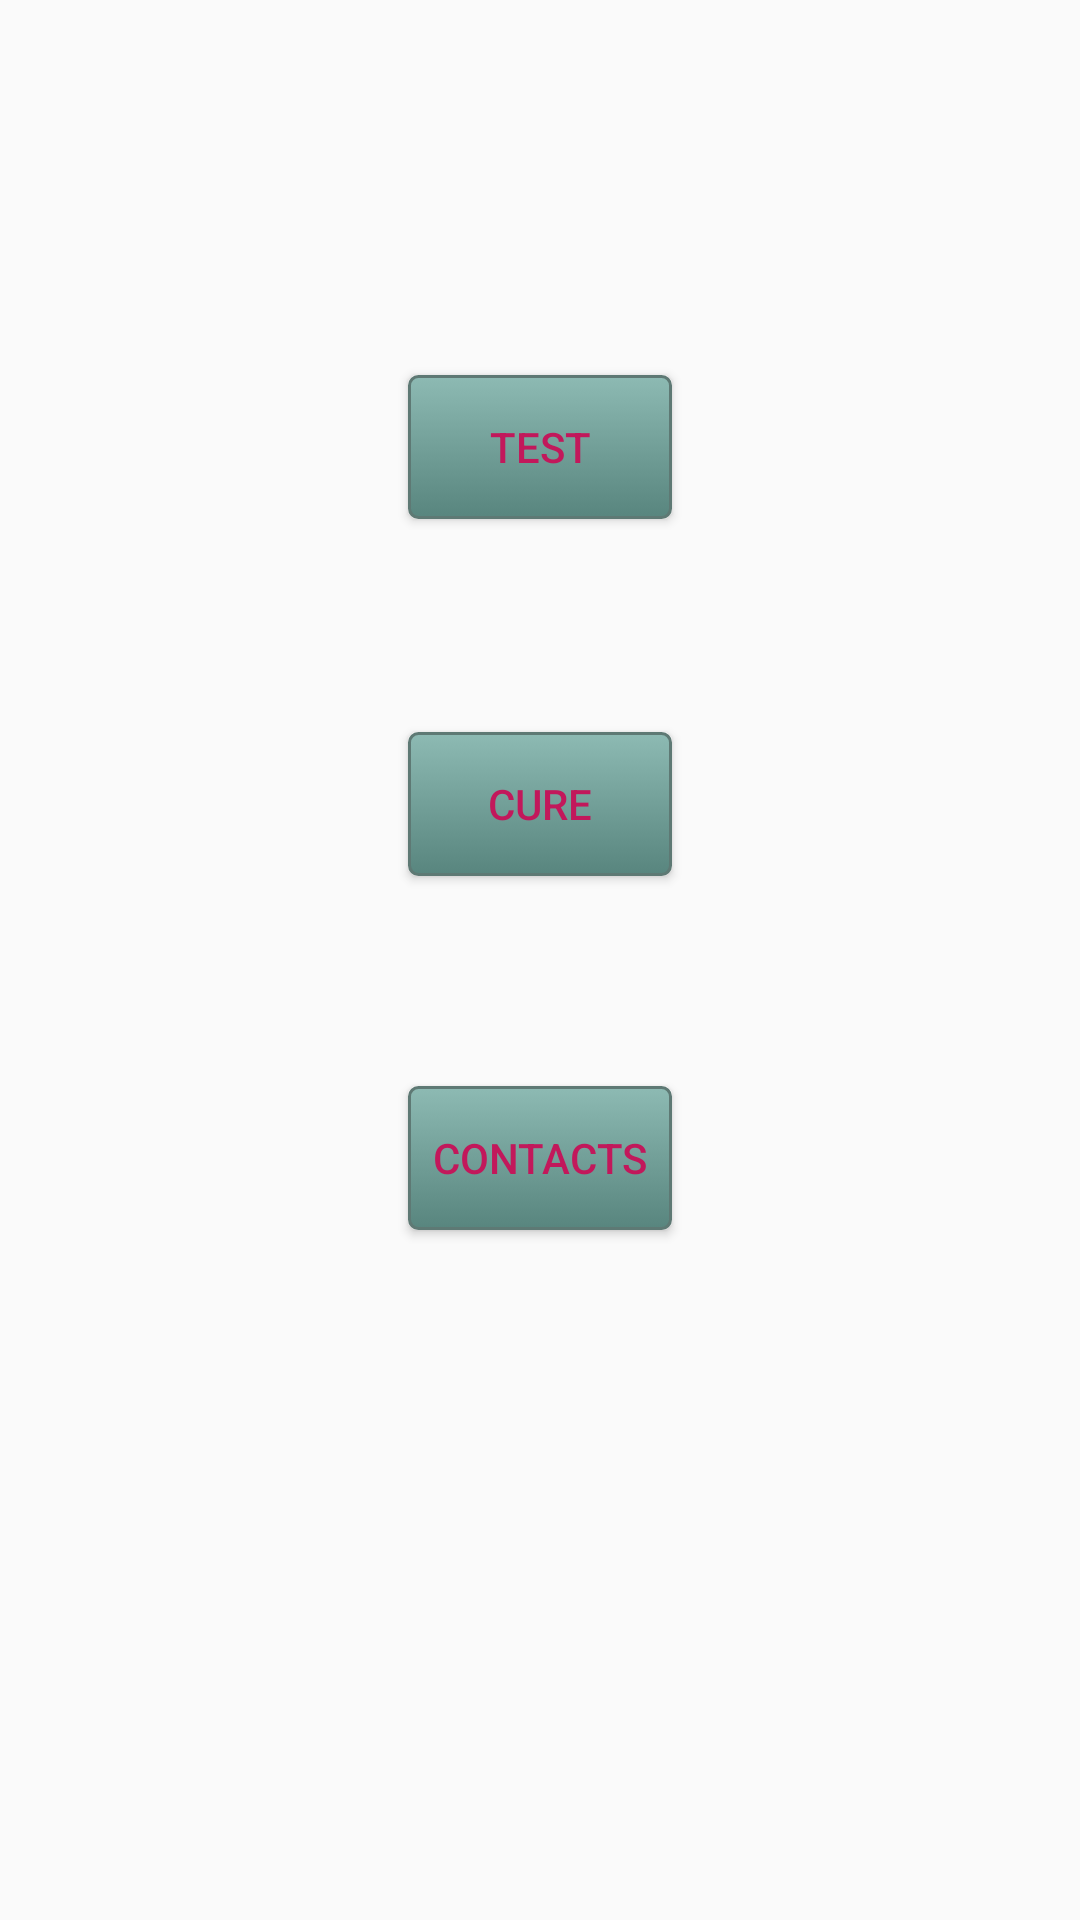

Here is an Android app screen rendered from its layout file. Give the layout XML and the strings, colors and styles it references.
<!-- AndroidManifest.xml: application theme AppTheme -->
<!-- res/layout/activity_front.xml -->
<?xml version="1.0" encoding="utf-8"?>

<RelativeLayout xmlns:android="http://schemas.android.com/apk/res/android"
    xmlns:tools="http://schemas.android.com/tools"
        tools:context="com.example.bindesoridevi.depression.front"

    android:layout_width="match_parent"
    android:layout_height="match_parent"
    android:paddingBottom="64dp"
    android:paddingLeft="64dp"
    android:paddingRight="64dp"
    android:paddingTop="64dp"
        android:background="@drawable/shared"
    >

    <Button
        android:layout_width="wrap_content"
        android:layout_height="wrap_content"
        android:text="TEST"
              android:id="@+id/test"
        android:layout_alignParentTop="true"
        android:layout_centerHorizontal="true"
        android:layout_marginTop="61dp"
        android:textColor="@color/primary_dark"
        android:background="@drawable/mybutton"/>

    <Button

        android:textColor="@color/primary_dark"
        android:background="@drawable/mybutton"
        android:layout_width="wrap_content"
        android:layout_height="wrap_content"
        android:text="CURE"
        android:id="@+id/cure"
        android:layout_alignParentTop="true"
        android:layout_centerHorizontal="true"
        android:layout_marginTop="180dp"
        />


    <Button
        android:textColor="@color/primary_dark"
        android:background="@drawable/mybutton"
        android:layout_width="wrap_content"
        android:layout_height="wrap_content"
        android:text="CONTACTS"
        android:id="@+id/help"
        android:layout_below="@+id/cure"
        android:layout_centerHorizontal="true"
        android:layout_marginTop="70dp" />
</RelativeLayout>
<!-- resources referenced by this layout -->
<resources>
  <color name="primary_dark">#C2185B</color>
  <!-- drawable mybutton (drawable) -->
  <?xml version="1.0" encoding="utf-8"?>
  
  <selector xmlns:android="http://schemas.android.com/apk/res/android">
          <item android:state_pressed="true" >
              <shape android:shape="rectangle"  >
                  <corners android:radius="3dip" />
                  <stroke android:width="1dip" android:color="#5e7974" />
                  <gradient android:angle="-90" android:startColor="#345953" android:endColor="#689a92"  />
              </shape>
          </item>
          <item android:state_focused="true">
              <shape android:shape="rectangle"  >
                  <corners android:radius="3dip" />
                  <stroke android:width="1dip" android:color="#5e7974" />
                  <solid android:color="#58857e"/>
              </shape>
          </item>
          <item >
              <shape android:shape="rectangle"  >
                  <corners android:radius="3dip" />
                  <stroke android:width="1dip" android:color="#5e7974" />
                  <gradient android:angle="-90" android:startColor="#8dbab3" android:endColor="#58857e" />
              </shape>
          </item>
  </selector>
  <style name="AppTheme" parent="Theme.AppCompat.Light.DarkActionBar">
                  
                  <item name="colorPrimary">@color/colorPrimary</item>
                  <item name="colorPrimaryDark">@color/colorPrimaryDark</item>
                  <item name="colorAccent">@color/colorAccent</item>
              </style>
  <color name="colorPrimary">#3F51B5</color>
  <color name="colorPrimaryDark">#303F9F</color>
  <color name="colorAccent">#FF4081</color>
</resources>
